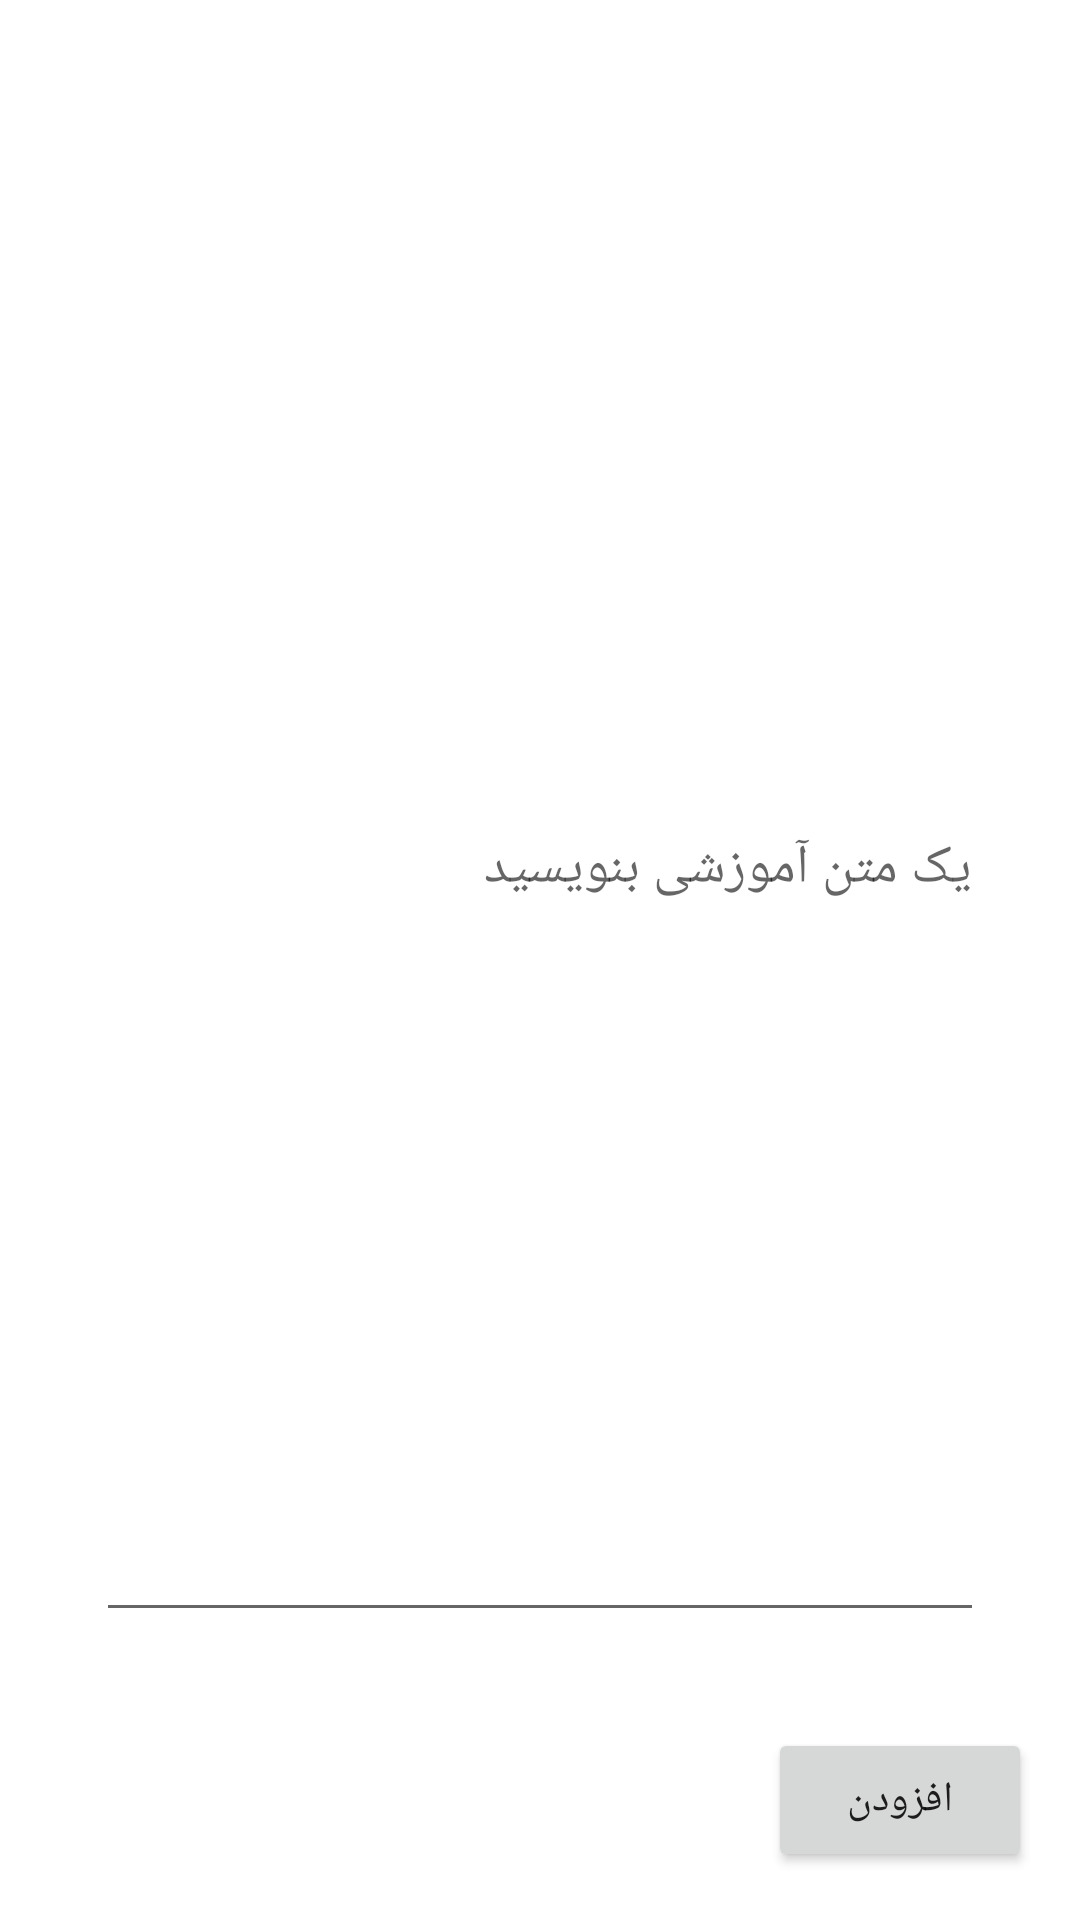

Layout XML and referenced resources for this Android screen:
<!-- AndroidManifest.xml: application theme AppTheme -->
<!-- res/layout/fragment_add_post.xml -->
<?xml version="1.0" encoding="utf-8"?>
<androidx.constraintlayout.widget.ConstraintLayout xmlns:android="http://schemas.android.com/apk/res/android"
    xmlns:app="http://schemas.android.com/apk/res-auto"
    xmlns:tools="http://schemas.android.com/tools"
    android:id="@+id/container"
    android:layout_width="match_parent"
    android:layout_height="match_parent">


    <androidx.appcompat.widget.AppCompatEditText
        android:id="@+id/text"
        android:layout_width="match_parent"
        android:layout_height="0dp"
        android:hint="یک متن آموزشی بنویسید"
        android:layout_margin="32dp"
        android:selectAllOnFocus="true"
        app:layout_constraintBottom_toTopOf="@+id/ok"
        app:layout_constraintTop_toTopOf="parent" />


    <Button
        android:id="@+id/ok"
        android:layout_width="wrap_content"
        android:layout_height="wrap_content"
        android:layout_gravity="start"
        android:layout_marginEnd="16dp"
        android:layout_marginBottom="16dp"
        android:text="@string/insert"
        app:layout_constraintBottom_toBottomOf="parent"
        app:layout_constraintEnd_toEndOf="parent"
        app:layout_constraintTop_toTopOf="parent"
        app:layout_constraintVertical_bias="1.0" />

    <ProgressBar
        android:id="@+id/loading"
        android:layout_width="wrap_content"
        android:layout_height="wrap_content"
        android:layout_gravity="center"
        android:layout_marginStart="32dp"
        android:layout_marginTop="64dp"
        android:layout_marginEnd="32dp"
        android:layout_marginBottom="64dp"
        android:visibility="gone"
        app:layout_constraintBottom_toBottomOf="parent"
        app:layout_constraintEnd_toEndOf="parent"
        app:layout_constraintStart_toStartOf="parent"
        app:layout_constraintTop_toTopOf="parent" />
</androidx.constraintlayout.widget.ConstraintLayout>
<!-- resources referenced by this layout -->
<resources>
  <string name="insert">افزودن</string>
  <style name="AppTheme" parent="Theme.MaterialComponents.Light">
          
          <item name="colorPrimary">@color/colorPrimary</item>
          <item name="colorPrimaryDark">@color/colorPrimaryDark</item>
          <item name="colorAccent">@color/colorAccent</item>
      </style>
  <color name="colorPrimary">#6200EE</color>
  <color name="colorPrimaryDark">#3700B3</color>
  <color name="colorAccent">#03DAC5</color>
</resources>
